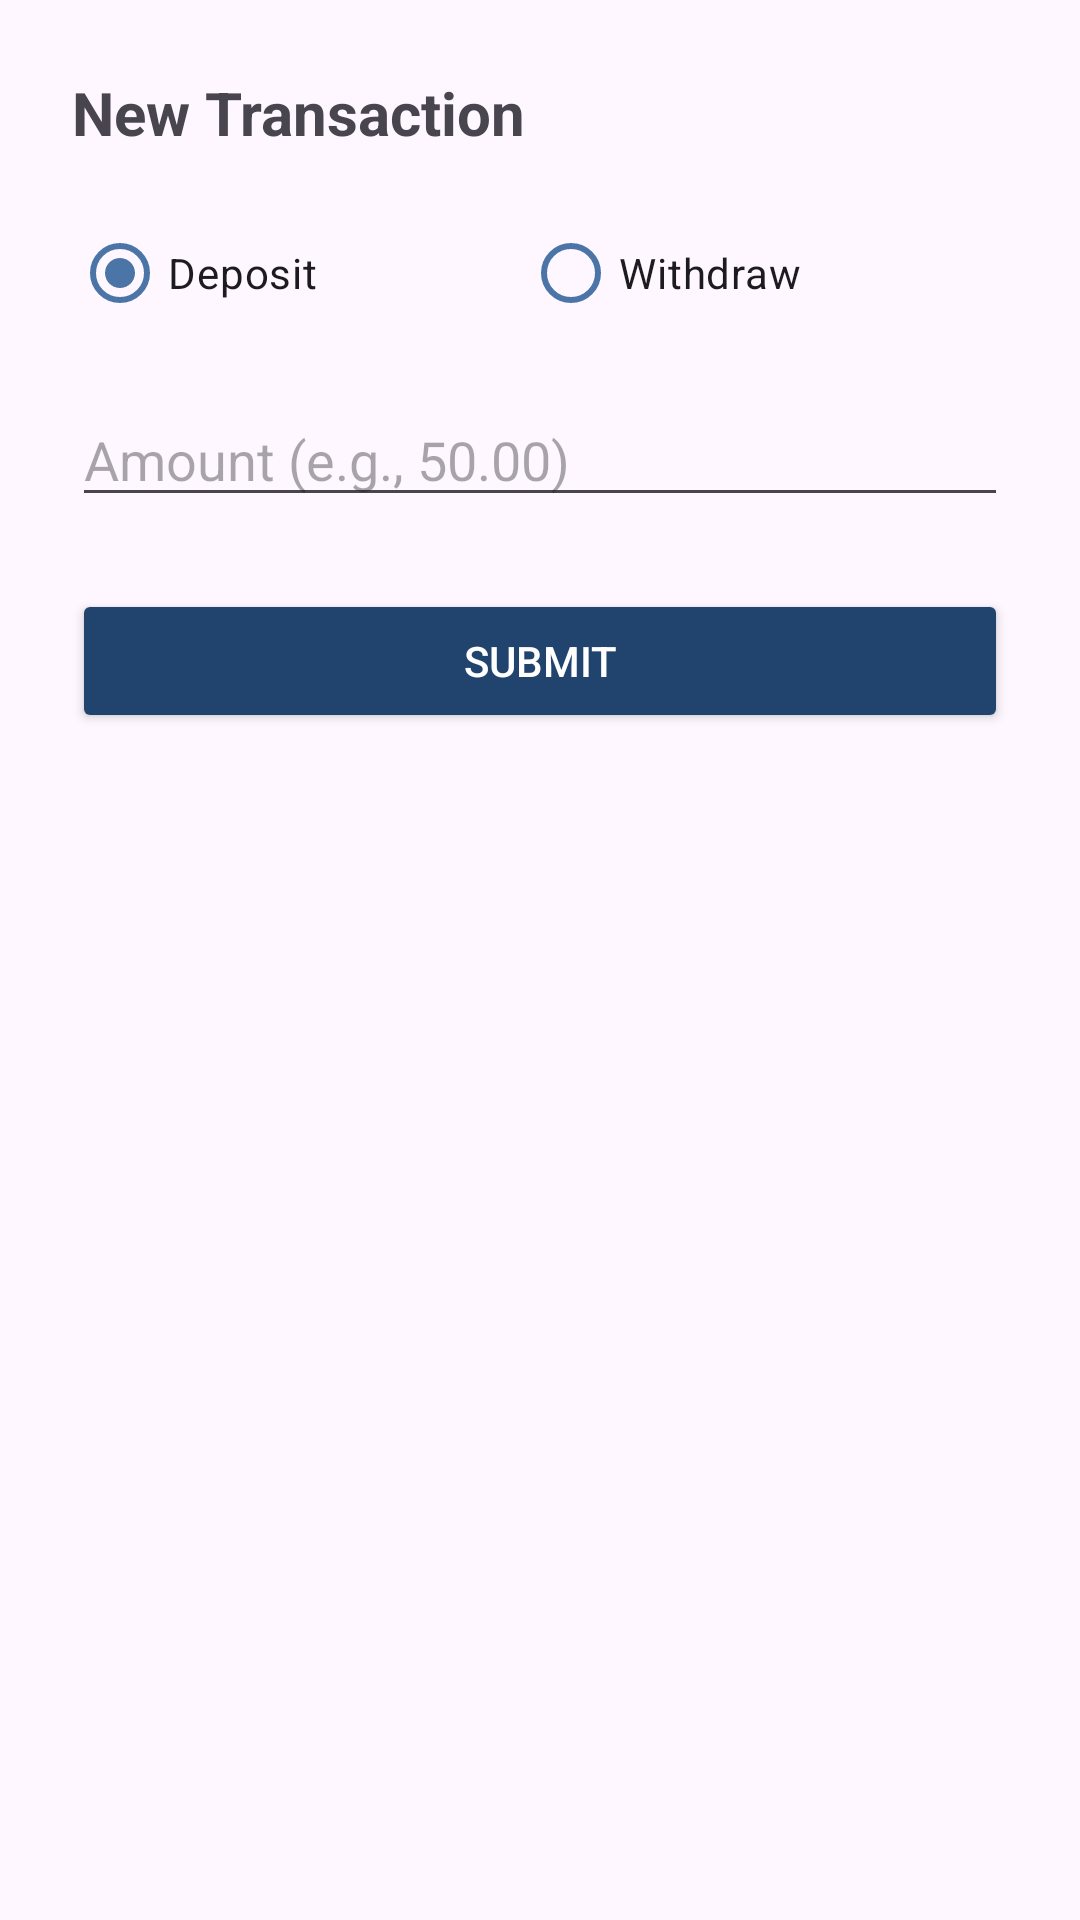

The Android layout XML behind this screen, and the referenced resources:
<!-- AndroidManifest.xml: application theme Theme.GitIssues -->
<!-- res/layout/dialog_transaction.xml -->
<?xml version="1.0" encoding="utf-8"?>
<LinearLayout xmlns:android="http://schemas.android.com/apk/res/android"
    xmlns:app="http://schemas.android.com/apk/res-auto"
    android:layout_width="match_parent"
    android:layout_height="wrap_content"
    android:orientation="vertical"
    android:padding="24dp">

    <TextView
        android:layout_width="wrap_content"
        android:layout_height="wrap_content"
        android:text="New Transaction"
        android:textSize="20sp"
        android:textStyle="bold"
        android:layout_marginBottom="16dp"/>

    <RadioGroup
        android:id="@+id/rgType"
        android:layout_width="match_parent"
        android:layout_height="wrap_content"
        android:orientation="horizontal"
        android:checkedButton="@+id/rbDeposit">

        <RadioButton
            android:id="@+id/rbDeposit"
            android:layout_width="wrap_content"
            android:layout_height="wrap_content"
            android:text="Deposit"
            android:layout_weight="1"
            app:buttonTint="@color/colorMidBlue"/>

        <RadioButton
            android:id="@+id/rbWithdraw"
            android:layout_width="wrap_content"
            android:layout_height="wrap_content"
            android:text="Withdraw"
            android:layout_weight="1"
            app:buttonTint="@color/colorMidBlue"/>
    </RadioGroup>

    <EditText
        android:id="@+id/etAmount"
        android:layout_width="match_parent"
        android:layout_height="wrap_content"
        android:hint="Amount (e.g., 50.00)"
        android:inputType="numberDecimal"
        android:layout_marginTop="16dp"/>

    <Button
        android:id="@+id/btnSubmit"
        android:layout_width="match_parent"
        android:layout_height="wrap_content"
        style="@style/PillButton"
        android:text="Submit"
        android:layout_marginTop="24dp"/>

</LinearLayout>
<!-- resources referenced by this layout -->
<resources>
  <color name="colorMidBlue">#4C75A7</color>
  <style name="PillButton">
          // pill color
          <item name="android:backgroundTint">@color/colorMonteBlue</item>
          <item name="android:textColor">@android:color/white</item>
  
          // padding for the shape of the pill buton
          <item name="android:paddingLeft">20dp</item>
          <item name="android:paddingRight">20dp</item>
          <item name="android:paddingTop">10dp</item>
          <item name="android:paddingBottom">10dp</item>
      </style>
  <style name="Theme.GitIssues" parent="Base.Theme.GitIssues" />
  <color name="colorMonteBlue">#21446e</color>
  
      //checkings account color
  <style name="Base.Theme.GitIssues" parent="Theme.Material3.DayNight.NoActionBar">
  
  
      </style>
</resources>
